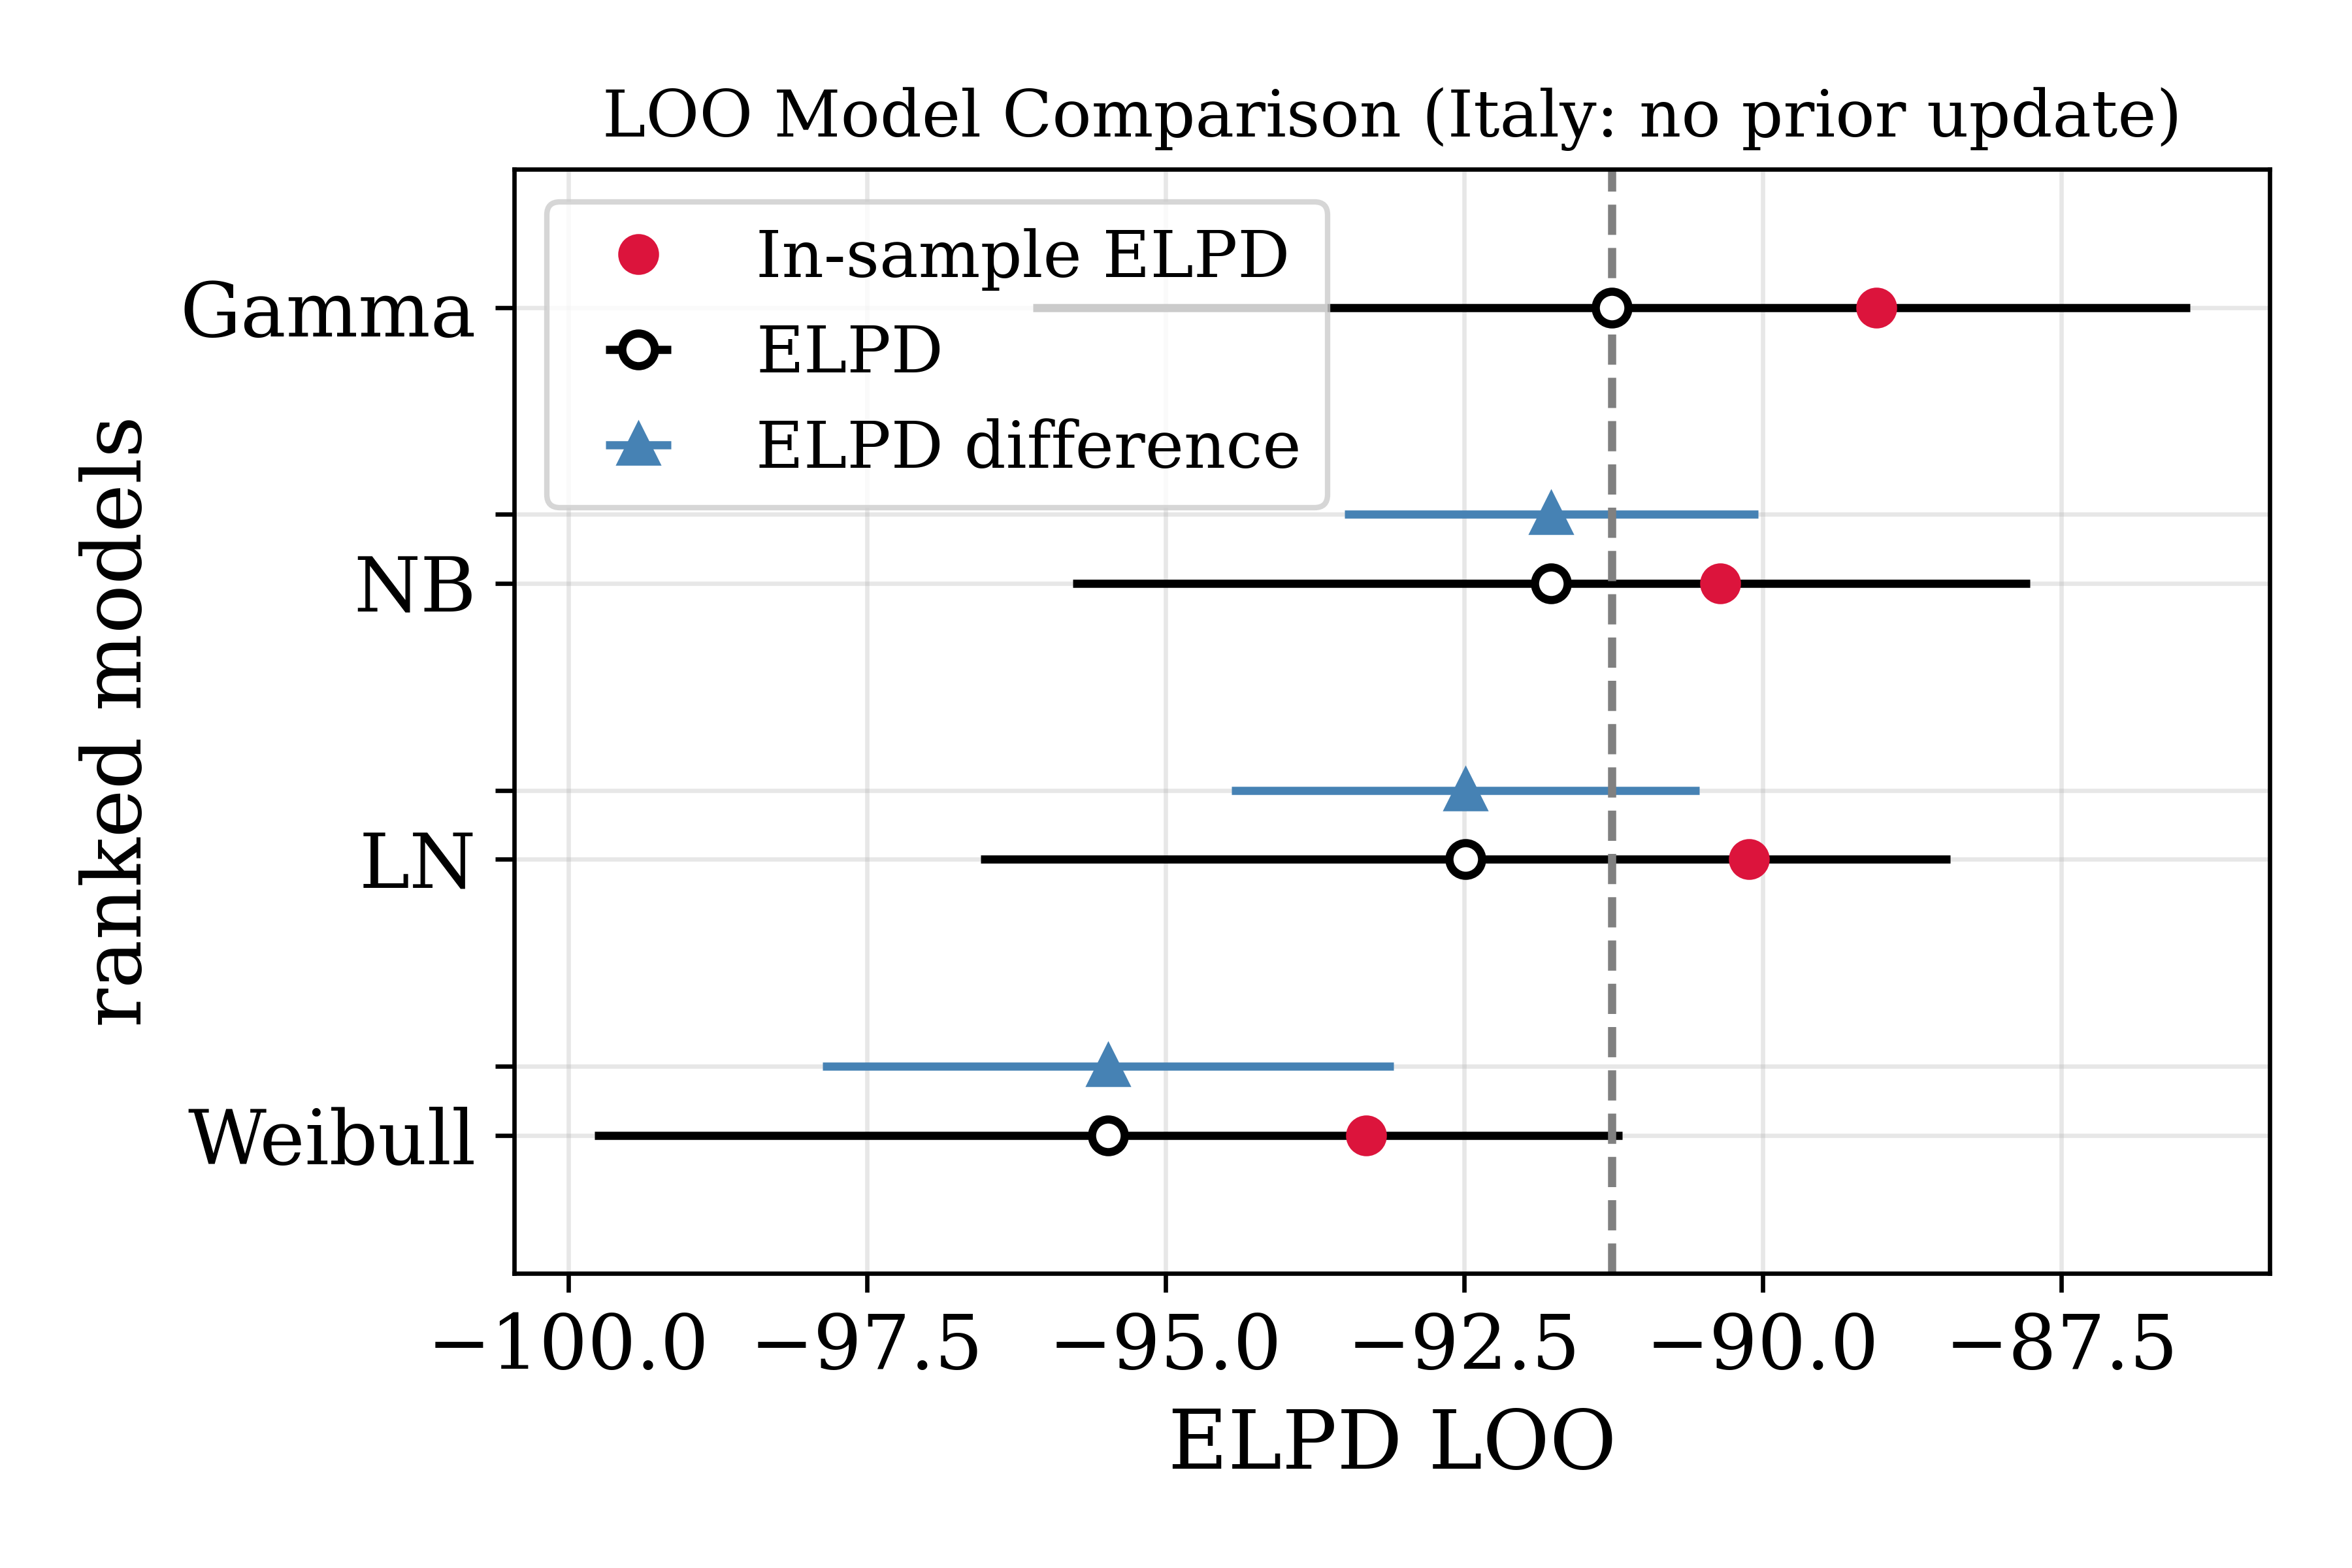

Data behind this chart, as committed beside it:
, rank, elpd_loo, p_loo, elpd_diff, weight, se, dse, warning, scale
Gamma, 0, -91.26, 2.219, 0.0, 0.6885, 4.842, 0.0, False, log
NB, 1, -91.77, 1.413, 0.5052, 0.3115, 4.008, 1.731, False, log
LN, 2, -92.49, 2.372, 1.224, 0.0, 4.057, 1.96, False, log
Weibull, 3, -95.48, 2.157, 4.214, 3.3306690738754696e-16, 4.303, 2.389, False, log
